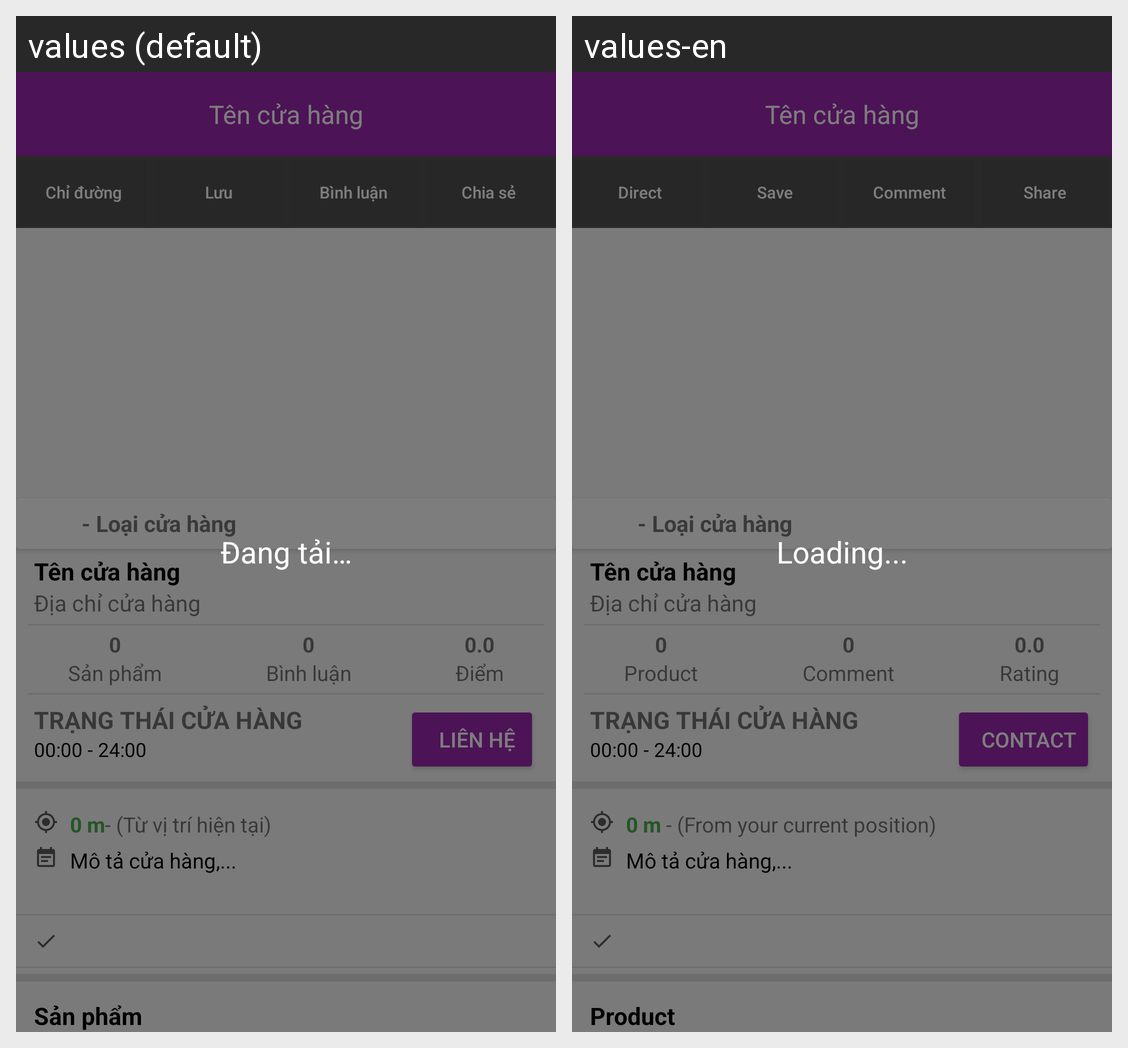

Translations of the strings shown on this Android screen, per locale in the grid:
Android screen res/layout/minh_activity_store_detail.xml rendered under 2 locales, left to right: values (default), values-en. Device: Nexus 5 (rendered at 1080×1920; each locale shown at half size, 540×960, under a caption strip naming it); theme AppTheme.
Strings drawn on this screen, with the default value and each locale's value (text and hints the layout hard-codes, and strings that could not be matched under every locale, appear in the picture but are not listed):

directLabel
  values: Chỉ đường
  values-en: Direct

saveLabel
  values: Lưu
  values-en: Save

commentLabel
  values: Bình luận
  values-en: Comment

shareLabel
  values: Chia sẻ
  values-en: Share

toolbar_product_label
  values: Sản phẩm
  values-en: Product

store_detail_total_comment_label
  values: Bình luận
  values-en: Comment

store_detail_total_rating_label
  values: Điểm
  values-en: Rating

store_detail_list_produce_label
  values: Sản phẩm
  values-en: Product
